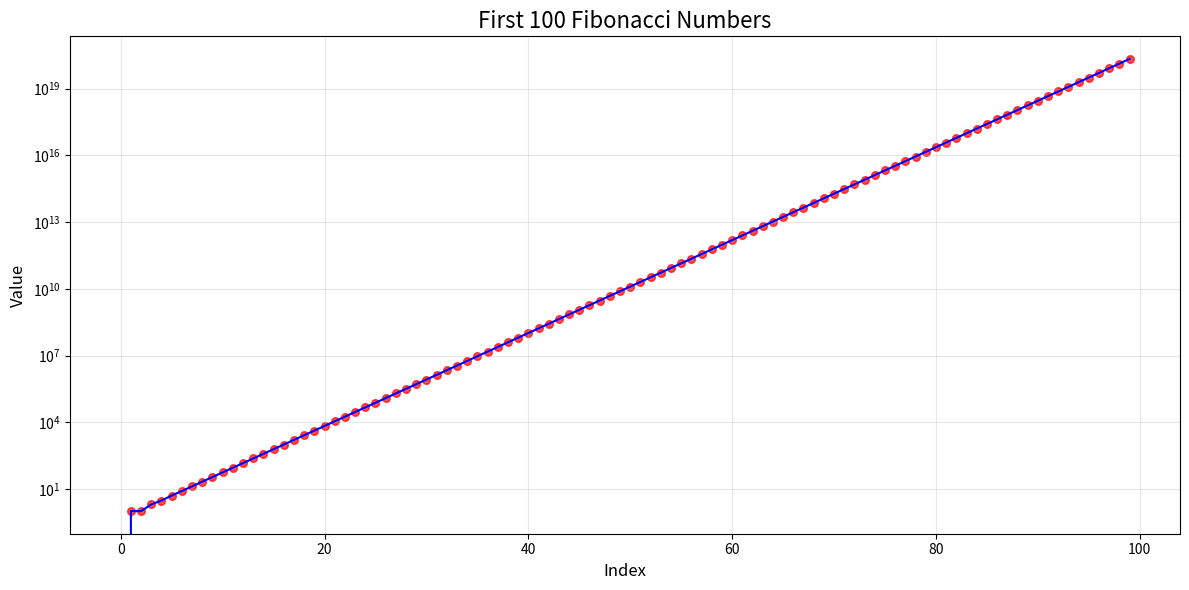

The script that saved this image:
import numpy as np
import matplotlib.pyplot as plt

# Function to generate Fibonacci numbers
def generate_fibonacci(n):
    fib_sequence = [0, 1]
    for i in range(2, n):
        fib_sequence.append(fib_sequence[i-1] + fib_sequence[i-2])
    return fib_sequence

# Generate first 100 Fibonacci numbers
n = 100
fibonacci_numbers = generate_fibonacci(n)

# Create the plot
plt.figure(figsize=(12, 6))
plt.plot(range(n), fibonacci_numbers, 'b-', linewidth=1.5)
plt.scatter(range(n), fibonacci_numbers, c='red', s=30, alpha=0.7)
plt.title('First 100 Fibonacci Numbers', fontsize=16)
plt.xlabel('Index', fontsize=12)
plt.ylabel('Value', fontsize=12)
plt.grid(True, alpha=0.3)

# Add a log scale y-axis to better visualize the exponential growth
plt.yscale('log')
plt.tight_layout()

# Display the plot
plt.show()

# Print the first 10 and last 5 numbers to verify
print("First 10 Fibonacci numbers:", fibonacci_numbers[:10])
print("Last 5 Fibonacci numbers:", fibonacci_numbers[-5:])